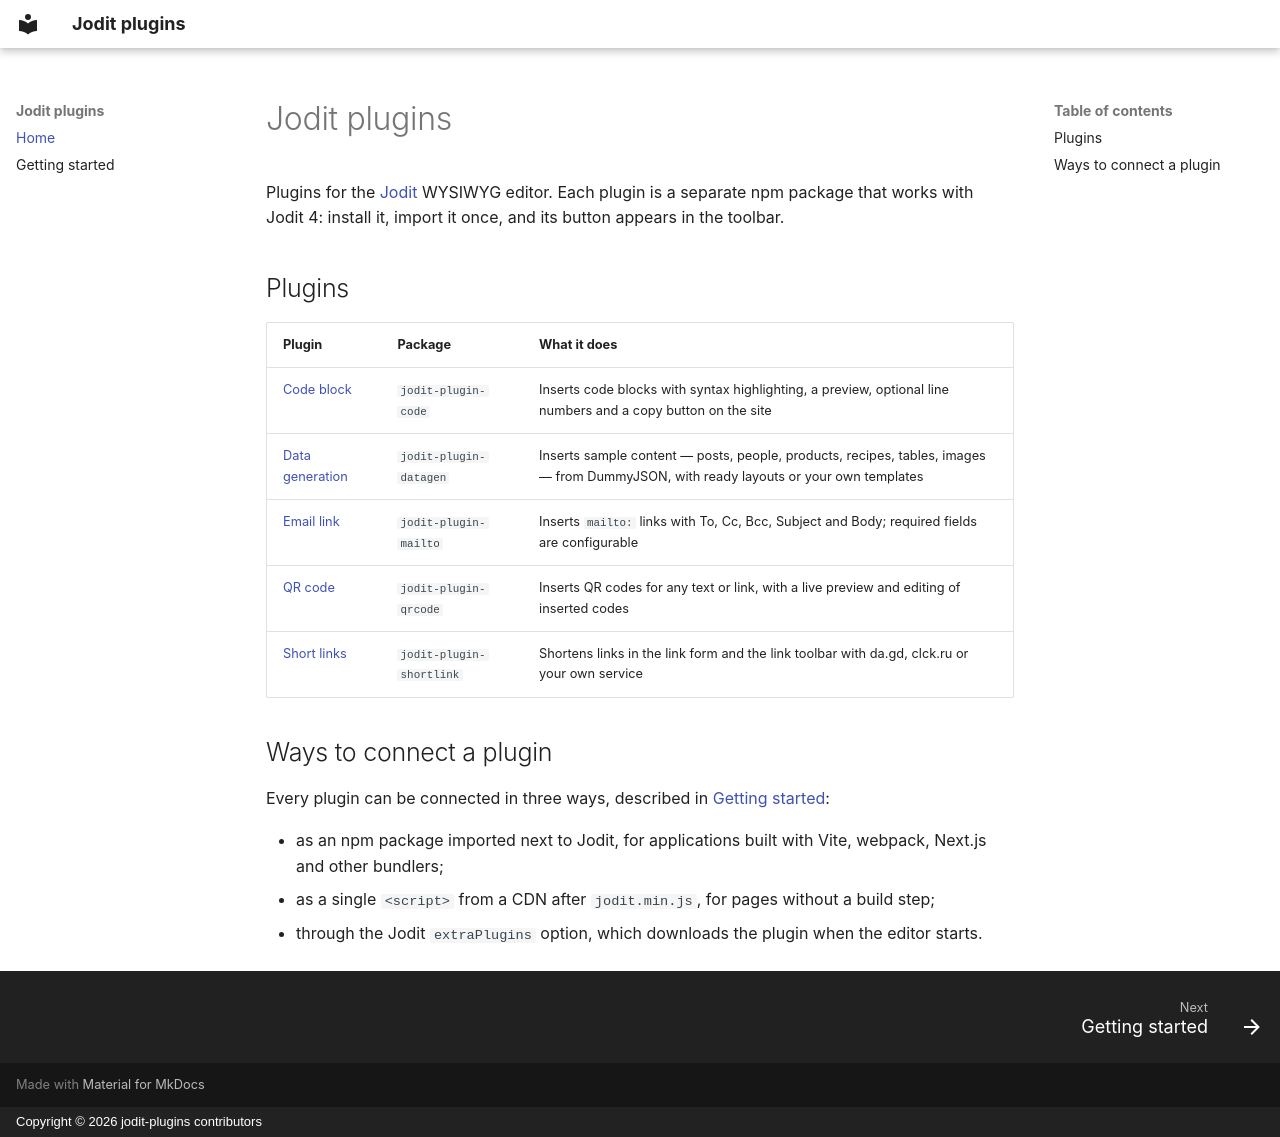

repository: TimurSeyidov/jodit-plugins · page: index.html · generator: mkdocs · copyright: Copyright © 2026 jodit-plugins contributors

# Jodit plugins

Plugins for the [Jodit](https://xdsoft.net/jodit/) WYSIWYG editor. Each plugin is a separate npm package that works with Jodit 4: install it, import it once, and its button appears in the toolbar.

## Plugins

| Plugin | Package | What it does |
| --- | --- | --- |
| [Code block](plugins/code/index.md) | `jodit-plugin-code` | Inserts code blocks with syntax highlighting, a preview, optional line numbers and a copy button on the site |
| [Data generation](plugins/datagen/index.md) | `jodit-plugin-datagen` | Inserts sample content — posts, people, products, recipes, tables, images — from DummyJSON, with ready layouts or your own templates |
| [Email link](plugins/mailto/index.md) | `jodit-plugin-mailto` | Inserts `mailto:` links with To, Cc, Bcc, Subject and Body; required fields are configurable |
| [QR code](plugins/qrcode/index.md) | `jodit-plugin-qrcode` | Inserts QR codes for any text or link, with a live preview and editing of inserted codes |
| [Short links](plugins/shortlink/index.md) | `jodit-plugin-shortlink` | Shortens links in the link form and the link toolbar with da.gd, clck.ru or your own service |

## Ways to connect a plugin

Every plugin can be connected in three ways, described in [Getting started](getting-started.md):

- as an npm package imported next to Jodit, for applications built with Vite, webpack, Next.js and other bundlers;
- as a single `<script>` from a CDN after `jodit.min.js`, for pages without a build step;
- through the Jodit `extraPlugins` option, which downloads the plugin when the editor starts.
